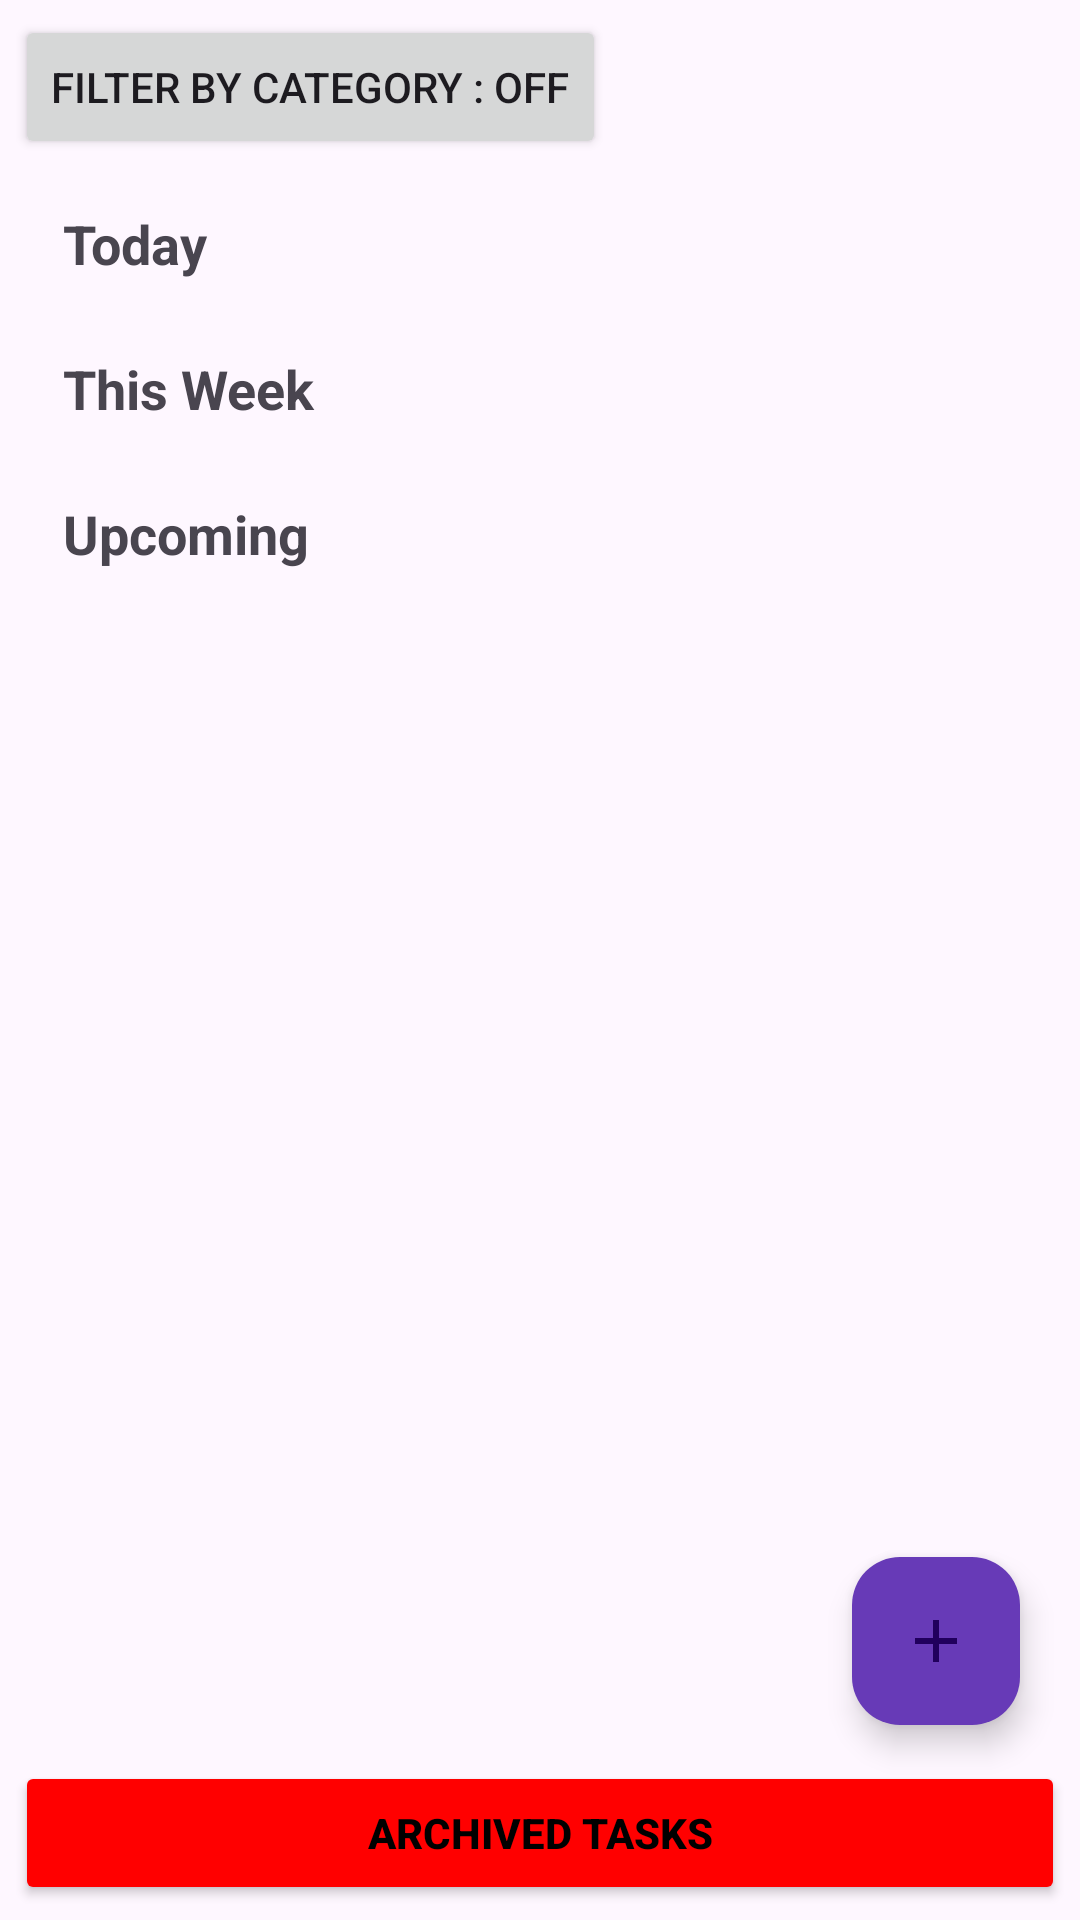

Produce the Android XML layout that renders to this screen, including the resource entries it uses.
<!-- AndroidManifest.xml: application theme Theme.OPSC7311_Sem2_2024 -->
<!-- res/layout/fragment_tasks.xml -->
<?xml version="1.0" encoding="utf-8"?>
<RelativeLayout
    xmlns:android="http://schemas.android.com/apk/res/android"
    xmlns:tools="http://schemas.android.com/tools"
    android:layout_width="match_parent"
    android:layout_height="match_parent"
    android:paddingBottom="5dp"
    android:paddingTop ="5dp"
    android:paddingHorizontal="5dp">

 
 <LinearLayout
     android:id="@+id/categoryMainFilterContainer"
     android:layout_width="match_parent"
     android:layout_height="wrap_content"
     android:orientation="vertical"
     android:layout_alignParentTop="true">

  
  <Button
      android:id="@+id/btnToggleCategoryFilter"
      android:layout_width="wrap_content"
      android:layout_height="wrap_content"
      android:text="@string/filter_by_category_off" />

  
  <LinearLayout
      android:id="@+id/categoryFilterContainer"
      android:layout_width="match_parent"
      android:layout_height="wrap_content"
      android:orientation="vertical"
      android:visibility="gone">

   
   <com.google.android.material.chip.ChipGroup
       android:id="@+id/chipGroupCategoryFilter"
       android:layout_width="match_parent"
       android:layout_height="wrap_content"
       android:background="@drawable/rounded_background_gray"/>
  </LinearLayout>
 </LinearLayout>

 
 <androidx.core.widget.NestedScrollView
     android:id="@+id/scrollViewTasks"
     android:layout_width="match_parent"
     android:layout_height="wrap_content"
     android:layout_below="@id/categoryMainFilterContainer"
     android:layout_above="@id/btnArchivedTasks"
     android:fillViewport="true">

  <LinearLayout
      android:layout_width="match_parent"
      android:layout_height="wrap_content"
      android:orientation="vertical"
      android:id="@+id/parentLinearLayout"
      android:padding="16dp">

   
   <TextView
       android:id="@+id/tvToday"
       android:layout_width="wrap_content"
       android:layout_height="wrap_content"
       android:text="@string/today"
       android:textSize="18sp"
       android:textStyle="bold"
       android:layout_marginBottom="8dp"
       android:gravity="top|start"/>

   <androidx.recyclerview.widget.RecyclerView
       android:id="@+id/rvToday"
       android:layout_width="match_parent"
       android:layout_height="wrap_content"
       android:layout_marginBottom="16dp"
       />

   
   <TextView
       android:id="@+id/tvThisWeek"
       android:layout_width="wrap_content"
       android:layout_height="wrap_content"
       android:text="@string/this_week"
       android:textSize="18sp"
       android:textStyle="bold"
       android:layout_marginBottom="8dp" />

   <androidx.recyclerview.widget.RecyclerView
       android:id="@+id/rvThisWeek"
       android:layout_width="match_parent"
       android:layout_height="wrap_content"
       android:layout_marginBottom="16dp" />

   
   <TextView
       android:id="@+id/tvUpcoming"
       android:layout_width="wrap_content"
       android:layout_height="wrap_content"
       android:text="@string/upcoming"
       android:textSize="18sp"
       android:textStyle="bold"
       android:layout_marginBottom="8dp" />

   <androidx.recyclerview.widget.RecyclerView
       android:id="@+id/rvUpcoming"
       android:layout_width="match_parent"
       android:layout_height="wrap_content"
       android:layout_marginBottom="16dp" />

  </LinearLayout>

 </androidx.core.widget.NestedScrollView>

 
 <Button
     android:id="@+id/btnArchivedTasks"
     android:layout_width="match_parent"
     android:layout_height="wrap_content"
     android:layout_alignParentBottom="true"

     android:text="@string/archived_tasks"
     android:textColor="@color/black"
     android:textStyle="bold"
     tools:ignore="TextContrastCheck"
     android:gravity="center"
     android:backgroundTint="@color/red"/>

 
 <com.google.android.material.floatingactionbutton.FloatingActionButton
     android:id="@+id/fabAddTask"
     android:layout_width="wrap_content"
     android:layout_height="wrap_content"
     android:layout_alignParentEnd="true"
     android:layout_alignParentBottom="true"
     android:layout_marginEnd="15dp"
     android:layout_marginBottom="60dp"
     android:backgroundTint="@color/purple"
     android:src="@drawable/add"
     android:tint="@android:color/white"
     tools:ignore="SpeakableTextPresentCheck" />

</RelativeLayout>
<!-- resources referenced by this layout -->
<resources>
  <color name="black">#FF000000</color>
  <color name="purple">#673AB7</color>
  <color name="red">#FF0000</color>
  <!-- drawable add (drawable) -->
  <vector xmlns:android="http://schemas.android.com/apk/res/android" android:height="24dp" android:tint="#8D8D8D" android:viewportHeight="24" android:viewportWidth="24" android:width="24dp">
        
      <path android:fillColor="@android:color/white" android:pathData="M19,13h-6v6h-2v-6H5v-2h6V5h2v6h6v2z"/>
      
  </vector>
  <!-- drawable rounded_background_gray (drawable) -->
  <?xml version="1.0" encoding="utf-8"?>
  <shape xmlns:android="http://schemas.android.com/apk/res/android">
      <solid android:color="@color/gray" /> 
      <corners android:radius="16dp" /> 
      <padding android:left="10dp" android:top="10dp" android:right="10dp" android:bottom="10dp"/>
  </shape>
  <string name="archived_tasks">ARCHIVED TASKS</string>
  <string name="filter_by_category_off">Filter by category : OFF</string>
  <string name="this_week">This Week</string>
  <string name="today">Today</string>
  <string name="upcoming">Upcoming</string>
  <style name="Theme.OPSC7311_Sem2_2024" parent="Base.Theme.OPSC7311_Sem2_2024" />
  <color name="gray">#A6A6A6</color>
  <style name="Base.Theme.OPSC7311_Sem2_2024" parent="Theme.Material3.DayNight.NoActionBar">
          
          <item name="colorPrimary">@color/purple</item>
          <item name="colorPrimaryVariant">@color/purple</item>
          <item name="android:statusBarColor">@color/purple</item>
      </style>
</resources>
